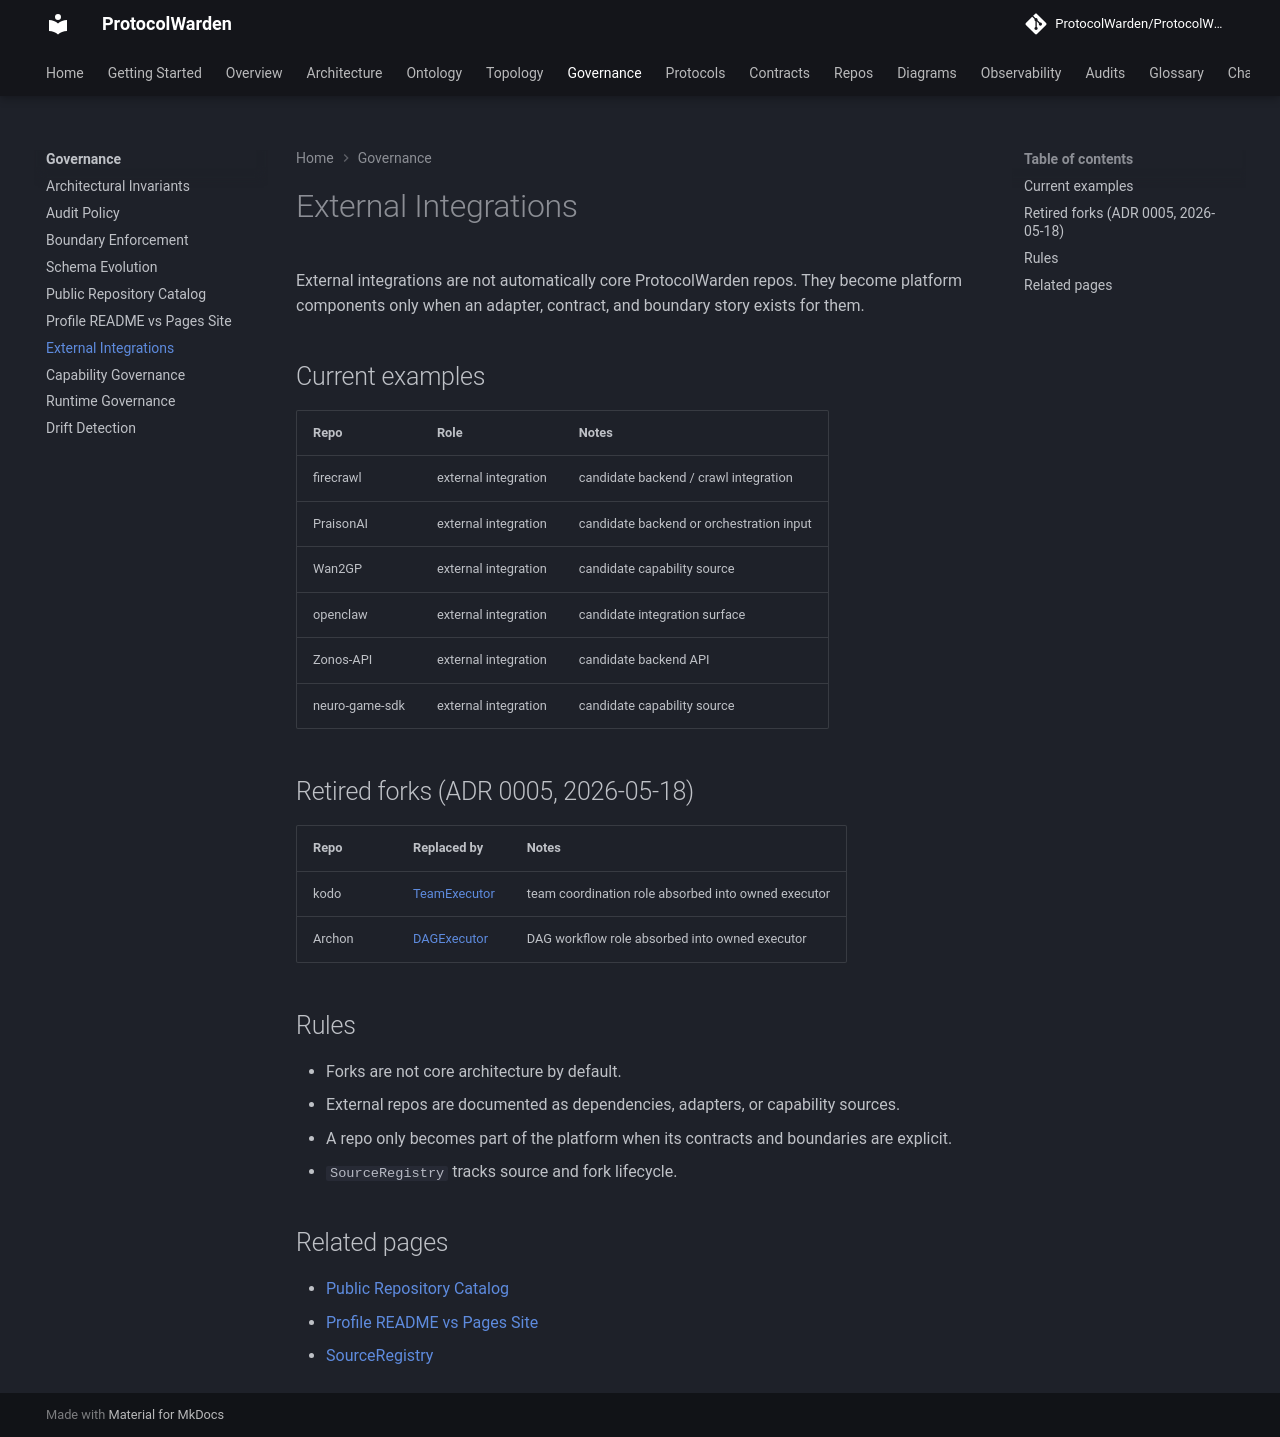

repository: ProtocolWarden/ProtocolWarden.github.io · page: governance/external-integrations/index.html · generator: mkdocs

# External Integrations

External integrations are not automatically core ProtocolWarden repos.
They become platform components only when an adapter, contract, and boundary
story exists for them.

## Current examples

| Repo | Role | Notes |
| --- | --- | --- |
| firecrawl | external integration | candidate backend / crawl integration |
| PraisonAI | external integration | candidate backend or orchestration input |
| Wan2GP | external integration | candidate capability source |
| openclaw | external integration | candidate integration surface |
| Zonos-API | external integration | candidate backend API |
| neuro-game-sdk | external integration | candidate capability source |

## Retired forks (ADR 0005, 2026-05-18)

| Repo | Replaced by | Notes |
| --- | --- | --- |
| kodo | [TeamExecutor](../repos/teamexecutor.md) | team coordination role absorbed into owned executor |
| Archon | [DAGExecutor](../repos/dagexecutor.md) | DAG workflow role absorbed into owned executor |

## Rules

- Forks are not core architecture by default.
- External repos are documented as dependencies, adapters, or capability
  sources.
- A repo only becomes part of the platform when its contracts and boundaries
  are explicit.
- `SourceRegistry` tracks source and fork lifecycle.

## Related pages

- [Public Repository Catalog](public-repo-catalog.md)
- [Profile README vs Pages Site](profile-readme-vs-pages-site.md)
- [SourceRegistry](../repos/sourceregistry.md)
